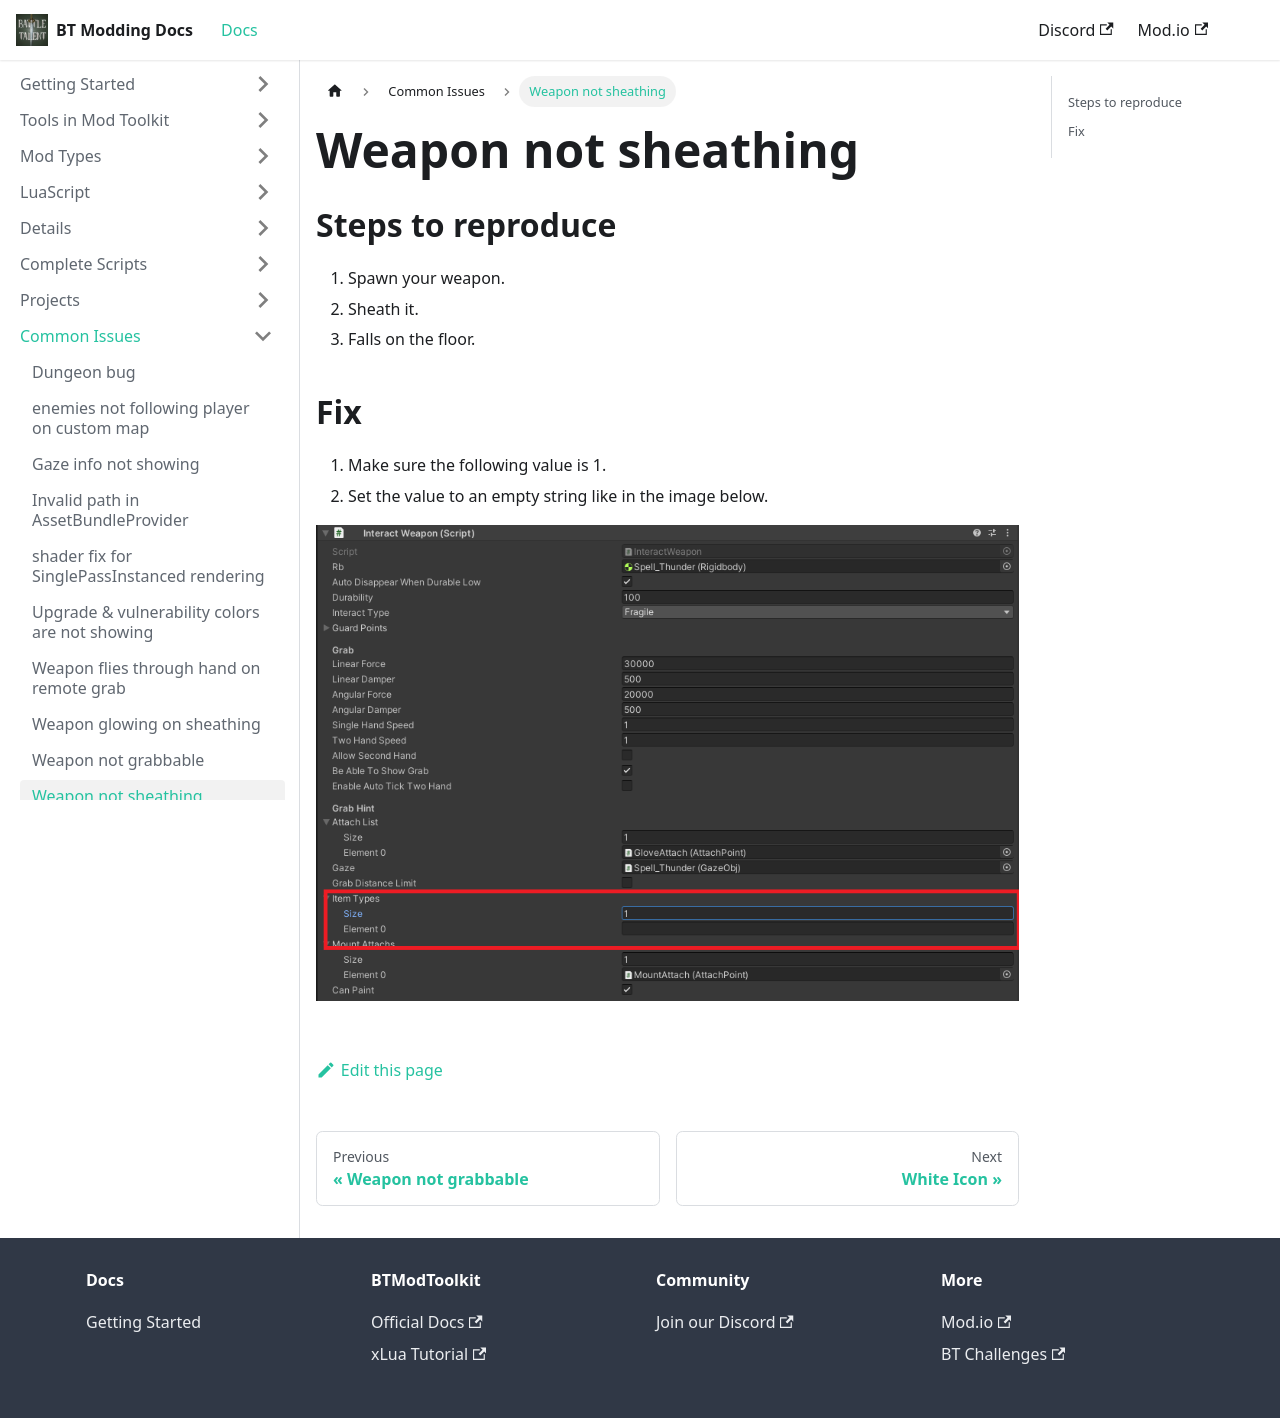

repository: BattleTalent/community-docs · page: docs/common-issues/weapon-not-sheathing.html · generator: docusaurus

---
title: Weapon not sheathing
---

## Steps to reproduce

1. Spawn your weapon.
1. Sheath it.
1. Falls on the floor.

## Fix

1. Make sure the following value is 1.
1. Set the value to an empty string like in the image below.

![Component](/img/tutorial-common-issues-not-sheathing.png)
